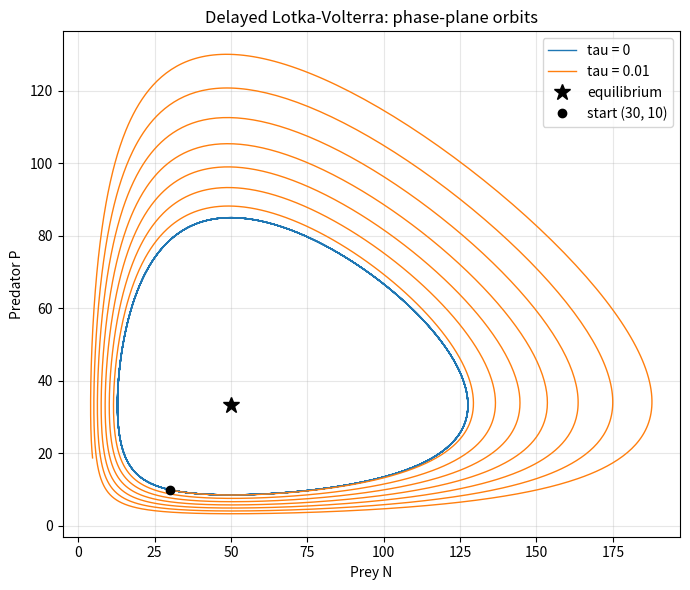

The matplotlib source for this figure: (Note: this script raises an exception after producing the figure.)
import matplotlib
matplotlib.use("Agg")
import matplotlib.pyplot as plt
import numpy as np


# ---------------------------------------------------------------------------
# Delayed Lotka-Volterra right-hand side.
#   dN/dt = N * (a - b*P(t-tau))
#   dP/dt = P * (c*N(t-tau) - d)
# `x`      : current state vector [N, P]      (evaluated at time t)
# `x_del`  : delayed state vector [N, P]      (evaluated at time t-tau)
# Note the cross-terms use the DELAYED partner, the self-term uses "now".
# ---------------------------------------------------------------------------
def rhs(x, x_del, a, b, c, d):
    N, P = x
    N_del, P_del = x_del
    dN = N * (a - b * P_del)
    dP = P * (c * N_del - d)
    return np.array([dN, dP])


# ---------------------------------------------------------------------------
# Generic multi-variable Heun integrator for delay differential equations.
# Carries a vector state and a vector history so the delayed argument can be
# looked up. Implemented explicitly (predictor + corrector) rather than via a
# black-box routine.
# ---------------------------------------------------------------------------
def heun_dde(rhs, x0, dt, t_end, tau, params):
    x0 = np.asarray(x0, dtype=float)
    n_steps = int(round(t_end / dt))            # number of time steps to take
    m = int(round(tau / dt))                    # delay measured in whole steps

    # History buffer: hist[k] holds the state at time k*dt.
    # For times before t=0 (needed when tau>0) we assume the constant initial
    # condition, so we prepend m copies of x0.
    hist = [x0.copy() for _ in range(m + 1)]    # indices 0..m all equal x0
    # The "current" index of t=0 in `hist` is `m`; earlier entries are the
    # constant pre-history. We grow `hist` as we integrate.

    ts = [0.0]
    for n in range(n_steps):
        cur = len(hist) - 1                     # index of current time t_n
        x_now = hist[cur]                       # state at t_n
        x_del_now = hist[cur - m]               # state at t_n - tau  (m>=0)

        # --- Predictor (explicit Euler step) -----------------------------
        k1 = rhs(x_now, x_del_now, *params)
        x_pred = x_now + dt * k1                 # estimate of state at t_{n+1}

        # --- Corrector needs the delayed state at t_{n+1} = t_n + dt - tau.
        # If m >= 1 this instant is already in the past (index cur+1-m <= cur),
        # so we read it straight from history. If m == 0 (no delay) the delayed
        # state IS the future state, for which we use the predictor -> ordinary
        # Heun's method falls out as the special case.
        if m >= 1:
            x_del_next = hist[cur + 1 - m]
        else:
            x_del_next = x_pred

        # --- Corrector (average the two slopes) ---------------------------
        k2 = rhs(x_pred, x_del_next, *params)
        x_next = x_now + 0.5 * dt * (k1 + k2)

        hist.append(x_next)
        ts.append((n + 1) * dt)

    # Return only the states from t=0 onward (drop the constant pre-history).
    traj = np.array(hist[m:])
    return np.array(ts), traj


# ---------------------------------------------------------------------------
# Parameters and simulation
# ---------------------------------------------------------------------------
a, b, c, d = 1.0, 0.03, 0.02, 1.0
params = (a, b, c, d)
x0 = [30.0, 10.0]
dt = 0.01
t_end = 50.0

# Nontrivial equilibrium of the (undelayed) system.
N_eq = d / c
P_eq = a / b
print(f"Equilibrium N* = d/c = {N_eq:.6f}")
print(f"Equilibrium P* = a/b = {P_eq:.6f}")

results = {}
for tau in (0.0, 0.01):
    ts, traj = heun_dde(rhs, x0, dt, t_end, tau, params)
    results[tau] = (ts, traj)

    # Distance from equilibrium at start and end of the run: for a neutrally
    # stable closed orbit these match; growth signals an outward spiral.
    start = traj[0]
    end = traj[-1]
    r_start = np.hypot(start[0] - N_eq, start[1] - P_eq)
    r_end = np.hypot(end[0] - N_eq, end[1] - P_eq)
    print(f"tau = {tau:.2f}: initial radius from equilibrium = {r_start:.6f}")
    print(f"tau = {tau:.2f}: final   radius from equilibrium = {r_end:.6f}")
    print(f"tau = {tau:.2f}: final/initial radius ratio       = {r_end / r_start:.6f}")
    print(f"tau = {tau:.2f}: max N = {traj[:,0].max():.6f}, min N = {traj[:,0].min():.6f}")
    print(f"tau = {tau:.2f}: max P = {traj[:,1].max():.6f}, min P = {traj[:,1].min():.6f}")

# ---------------------------------------------------------------------------
# Phase-plane plot
# ---------------------------------------------------------------------------
plt.figure(figsize=(7, 6))
for tau, style in ((0.0, "-"), (0.01, "-")):
    ts, traj = results[tau]
    plt.plot(traj[:, 0], traj[:, 1], style, lw=1.0,
             label=f"tau = {tau:g}")
plt.plot(N_eq, P_eq, "k*", ms=12, label="equilibrium")
plt.plot(x0[0], x0[1], "ko", ms=6, label="start (30, 10)")
plt.xlabel("Prey N")
plt.ylabel("Predator P")
plt.title("Delayed Lotka-Volterra: phase-plane orbits")
plt.legend()
plt.grid(True, alpha=0.3)
plt.tight_layout()
plt.savefig("/private/tmp/claude-501/-Users-lvmy-neu-teaching-numericalR-numericalR/e8e9d206-e3a8-4079-be52-06334c0a89a5/scratchpad/eval/gen/4B.3.1_s4.png")

# ---------------------------------------------------------------------------
# One-sentence explanation of why the radius check confirms the result:
# Because the classic (tau=0) Lotka-Volterra orbit is a conserved closed loop,
# the trajectory must return to its starting radius (ratio ~= 1), so a
# final/initial radius ratio > 1 for tau=0.01 demonstrates that even a
# single-step delay injects energy and turns the neutral cycle into an
# outward spiral.
print("Check: tau=0 radius ratio ~= 1 (closed neutral loop); "
      "tau=0.01 radius ratio > 1 (spirals outward).")
